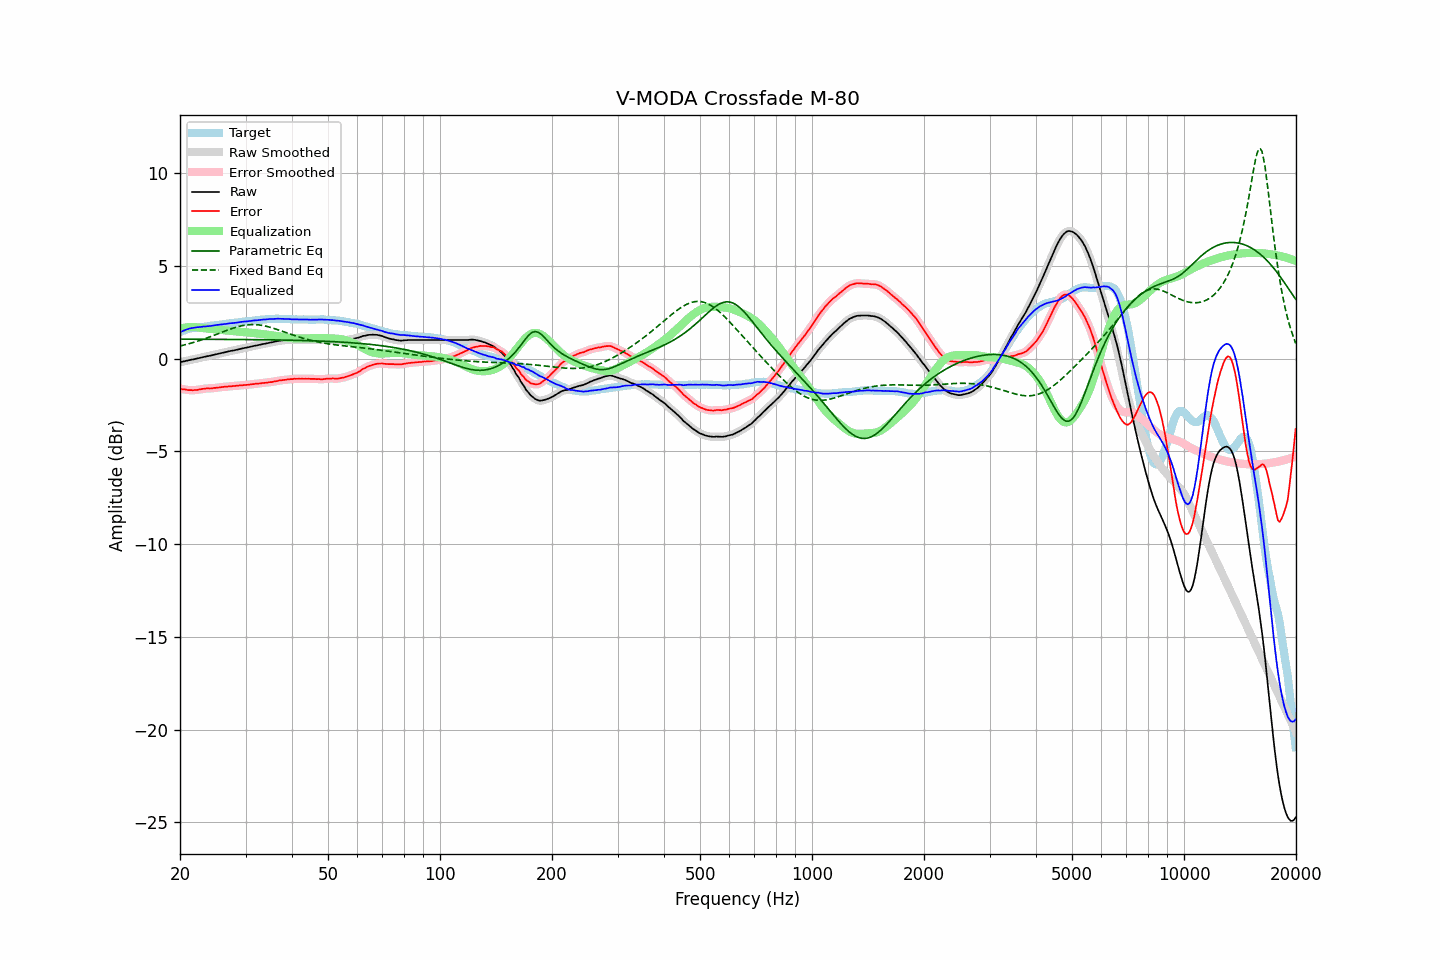

Source data for this figure (header and first rows):
frequency, raw, error, smoothed, error_smoothed, equalization, parametric_eq, fixed_band_eq, equalized_raw, equalized_smoothed, target
20.00, -0.20, -1.62, -0.20, -1.62, 1.62, 1.05, 0.68, 1.42, 1.42, 1.42
20.20, -0.18, -1.64, -0.18, -1.64, 1.64, 1.04, 0.70, 1.46, 1.46, 1.46
20.40, -0.16, -1.66, -0.16, -1.65, 1.66, 1.04, 0.72, 1.50, 1.50, 1.50
20.61, -0.14, -1.66, -0.14, -1.67, 1.67, 1.04, 0.74, 1.53, 1.53, 1.52
20.81, -0.12, -1.68, -0.12, -1.68, 1.68, 1.04, 0.76, 1.56, 1.56, 1.56
21.02, -0.10, -1.70, -0.10, -1.69, 1.69, 1.04, 0.79, 1.59, 1.59, 1.60
21.23, -0.08, -1.70, -0.08, -1.70, 1.70, 1.04, 0.81, 1.62, 1.62, 1.62
21.44, -0.06, -1.70, -0.06, -1.70, 1.70, 1.04, 0.83, 1.64, 1.64, 1.64
21.66, -0.05, -1.71, -0.05, -1.70, 1.70, 1.04, 0.86, 1.65, 1.66, 1.66
21.87, -0.03, -1.70, -0.03, -1.70, 1.70, 1.04, 0.89, 1.67, 1.67, 1.67
22.09, -0.01, -1.70, -0.01, -1.69, 1.69, 1.04, 0.91, 1.68, 1.68, 1.69
22.31, 0.01, -1.69, 0.01, -1.68, 1.68, 1.04, 0.94, 1.69, 1.69, 1.70
22.54, 0.03, -1.67, 0.03, -1.67, 1.67, 1.04, 0.97, 1.70, 1.70, 1.70
22.76, 0.05, -1.65, 0.05, -1.65, 1.65, 1.04, 1.00, 1.71, 1.71, 1.71
22.99, 0.07, -1.63, 0.07, -1.64, 1.64, 1.04, 1.03, 1.71, 1.71, 1.71
23.22, 0.09, -1.62, 0.09, -1.62, 1.63, 1.04, 1.06, 1.72, 1.72, 1.72
23.45, 0.11, -1.61, 0.11, -1.61, 1.62, 1.04, 1.09, 1.73, 1.73, 1.72
23.69, 0.13, -1.60, 0.13, -1.61, 1.61, 1.04, 1.12, 1.74, 1.74, 1.73
23.92, 0.14, -1.61, 0.14, -1.61, 1.61, 1.04, 1.15, 1.75, 1.75, 1.75
24.16, 0.16, -1.61, 0.16, -1.61, 1.60, 1.04, 1.18, 1.76, 1.76, 1.77
24.40, 0.18, -1.60, 0.18, -1.60, 1.59, 1.04, 1.22, 1.78, 1.77, 1.78
24.65, 0.20, -1.58, 0.20, -1.59, 1.59, 1.04, 1.25, 1.79, 1.79, 1.78
24.89, 0.22, -1.58, 0.22, -1.58, 1.58, 1.04, 1.28, 1.80, 1.80, 1.80
25.14, 0.24, -1.57, 0.24, -1.57, 1.57, 1.04, 1.32, 1.81, 1.81, 1.81
25.39, 0.26, -1.56, 0.26, -1.56, 1.56, 1.04, 1.35, 1.82, 1.82, 1.82
25.65, 0.28, -1.55, 0.28, -1.55, 1.55, 1.04, 1.38, 1.83, 1.83, 1.83
25.91, 0.30, -1.54, 0.30, -1.54, 1.54, 1.04, 1.42, 1.84, 1.84, 1.84
26.16, 0.32, -1.53, 0.32, -1.53, 1.53, 1.03, 1.45, 1.85, 1.85, 1.85
26.43, 0.34, -1.52, 0.34, -1.52, 1.52, 1.03, 1.49, 1.86, 1.86, 1.86
26.69, 0.36, -1.52, 0.36, -1.51, 1.51, 1.03, 1.52, 1.87, 1.87, 1.88
26.96, 0.38, -1.50, 0.38, -1.50, 1.50, 1.03, 1.55, 1.89, 1.89, 1.89
27.23, 0.40, -1.49, 0.40, -1.50, 1.50, 1.03, 1.58, 1.90, 1.90, 1.89
27.50, 0.42, -1.49, 0.42, -1.49, 1.49, 1.03, 1.61, 1.91, 1.91, 1.91
27.77, 0.43, -1.48, 0.43, -1.48, 1.48, 1.03, 1.64, 1.91, 1.92, 1.91
28.05, 0.45, -1.48, 0.45, -1.48, 1.47, 1.03, 1.67, 1.93, 1.93, 1.93
28.33, 0.47, -1.46, 0.47, -1.47, 1.47, 1.03, 1.69, 1.94, 1.94, 1.93
28.62, 0.49, -1.46, 0.49, -1.46, 1.46, 1.03, 1.72, 1.95, 1.95, 1.95
28.90, 0.51, -1.45, 0.51, -1.45, 1.45, 1.03, 1.74, 1.96, 1.96, 1.96
29.19, 0.53, -1.44, 0.53, -1.44, 1.44, 1.03, 1.76, 1.97, 1.97, 1.97
29.48, 0.55, -1.44, 0.55, -1.43, 1.43, 1.03, 1.78, 1.99, 1.99, 1.99
29.78, 0.57, -1.42, 0.57, -1.43, 1.43, 1.03, 1.80, 2.00, 1.99, 2.00
30.08, 0.58, -1.42, 0.58, -1.42, 1.42, 1.03, 1.81, 2.00, 2.00, 2.00
30.38, 0.60, -1.41, 0.60, -1.41, 1.41, 1.02, 1.82, 2.01, 2.01, 2.01
30.68, 0.62, -1.40, 0.62, -1.40, 1.40, 1.02, 1.83, 2.02, 2.02, 2.02
30.99, 0.64, -1.39, 0.64, -1.39, 1.39, 1.02, 1.83, 2.03, 2.03, 2.03
31.30, 0.66, -1.38, 0.66, -1.38, 1.38, 1.02, 1.83, 2.04, 2.04, 2.04
31.61, 0.68, -1.38, 0.68, -1.37, 1.37, 1.02, 1.83, 2.05, 2.05, 2.06
31.93, 0.70, -1.36, 0.70, -1.36, 1.36, 1.02, 1.83, 2.06, 2.06, 2.06
32.24, 0.71, -1.35, 0.71, -1.35, 1.35, 1.02, 1.82, 2.06, 2.07, 2.07
32.57, 0.73, -1.34, 0.73, -1.34, 1.34, 1.02, 1.81, 2.07, 2.08, 2.07
32.89, 0.75, -1.34, 0.75, -1.34, 1.33, 1.02, 1.80, 2.09, 2.09, 2.09
33.22, 0.77, -1.32, 0.77, -1.32, 1.33, 1.02, 1.79, 2.10, 2.10, 2.09
33.55, 0.79, -1.32, 0.79, -1.32, 1.32, 1.01, 1.77, 2.11, 2.10, 2.11
33.89, 0.80, -1.31, 0.80, -1.31, 1.31, 1.01, 1.75, 2.11, 2.11, 2.11
34.23, 0.82, -1.30, 0.82, -1.30, 1.30, 1.01, 1.73, 2.12, 2.12, 2.12
34.57, 0.84, -1.28, 0.84, -1.29, 1.28, 1.01, 1.71, 2.13, 2.12, 2.12
34.92, 0.86, -1.27, 0.86, -1.27, 1.27, 1.01, 1.69, 2.13, 2.13, 2.13
35.27, 0.87, -1.27, 0.87, -1.26, 1.26, 1.01, 1.66, 2.13, 2.13, 2.14
35.62, 0.89, -1.24, 0.89, -1.25, 1.24, 1.01, 1.64, 2.13, 2.14, 2.14
35.97, 0.91, -1.22, 0.91, -1.23, 1.23, 1.01, 1.61, 2.14, 2.14, 2.13
... 635 more rows
